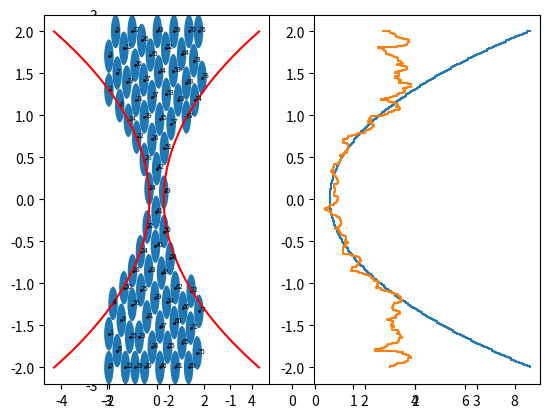

Write Python code to recreate this figure.
import matplotlib.patches
import matplotlib.path
import matplotlib.pyplot as plt
import numpy as np
from scipy import integrate

R=0.2
Step=300
a=1
b=0.3

xcircle=[]
ycircle=[]
xlens=[]
ylens=[]

xlim=[-3,3]
ylim=[-3,3]
plt.xlim(xlim)
plt.ylim(ylim)
# plt.grid()
axes = plt.gca()
axes.set_aspect("equal")
#границы параболы и центров окружностей
xlim=[-2,2]
ylim=[-2,2]
xmap=np.linspace(xlim[0],xlim[1], Step)
ymap=np.linspace(ylim[0],ylim[1], Step)

#переводит номер точки массива в координату
def transp(temp, count):
    return(temp[0] + 2*temp[1] /Step * count)

def integrator(numx,numy):
    temp = integrate.quad(lambda x: (R**2+(x-xmap[numx])**2)**0.5, xlim[0], xlim[1])
    return (temp[0])

#условие не пересечения окружностей
def test(numx,numy):
    for i in range(len(xlens)):
        if ((xmap[numx]-xlens[i])**2+(ymap[numy]-ylens[i])**2)**0.5<2*R:
            return (False)
    return (True)

def parabola(x):
    return a*x**2+b

def volume_test(testy):
    Vtemp= 2 * R
    for ycircle in ylens:
        if (ycircle + R > testy) and (ycircle - R < testy):
            Vtemp += 2 * (R ** 2 - (testy- ycircle) ** 2) ** 0.5
    testS = 2 * parabola(testy) - Vtemp
    return(abs(testS))

S=1e12
testS=[S for x in range(Step)]
for i in range(Step):
    for j in range(Step):
        tempS=volume_test(ymap[j])
        # if test(i,j) and (xmap[i]<=parabola(ymap[j])) and (xmap[i]>=-parabola(ymap[j])):
        if test(i, j)  and (tempS < testS[j]) and (xmap[i]<=parabola(ymap[j])) and (xmap[i]>=-parabola(ymap[j])):
            xlens.append(xmap[i])
            ylens.append(ymap[j])
            testS[j]=tempS
    # S=1.e12
print(S)
plt.subplot(1, 2, 1)
for i in range(len(xlens)):
    plt.text(xlens[i], ylens[i], f"{i}", fontsize=5)
    circle = matplotlib.patches.Circle((xlens[i], ylens[i]), radius=R, fill=True)
    plt.gca ().add_artist (circle)


xparab=parabola(ymap)
plt.scatter(xlens, ylens, s=1, color='black')
plt.plot(-xparab, ymap, color='r')
plt.plot(xparab, ymap, color='r')
# plt.show()

EdgesParabola=[]
EdgesCircles=[]
temp=0

def circle(x, x0):
    return (R**2-(x-x0)**2)**0.5


def my_integrate(f,a,b,dx):
    x=np.arange(a,b,dx)
    y=f(x)
    return (y.sum()-(y[0]+y[-1])/2.)*dx  # we are adding the a


for y in ymap:
    EdgesParabola.append(2*parabola(y))
    for ycircle in ylens:
        if (ycircle+R>=y) and (ycircle-R<=y):
            temp+=2*(R**2-(y-ycircle)**2)**0.5
    print(f'{parabola(y)} {temp}')
    EdgesCircles.append(temp)
    temp=0


# EdgesCircles.append(0)
# EdgesParabola.append(0)
# EdgesParabola.append(ylim[1]*2/Step*parabola(ylim[1]))
plt.subplot(1, 2, 2)
# plt.stairs(ymap,EdgesParabola, orientation='vertical', fill=False, baseline=0)
# plt.stairs(ymap,EdgesCircles, orientation='vertical', fill=False, baseline=0)
plt.step(EdgesParabola, ymap)
plt.step(EdgesCircles, ymap)
plt.show()


